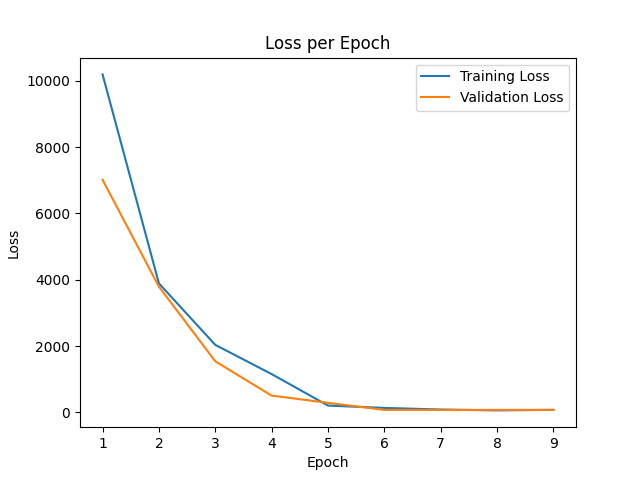

Source data for this figure (header and first rows):
epoch, train_loss, val_loss
0, 80189, 17588
1, 10192, 7015
2, 3890, 3790
3, 2034, 1539
4, 1154, 505
5, 204.2, 287
6, 133.8, 73.44
7, 84.67, 73.51
8, 58.67, 73.56
9, 76.03, 73.67
